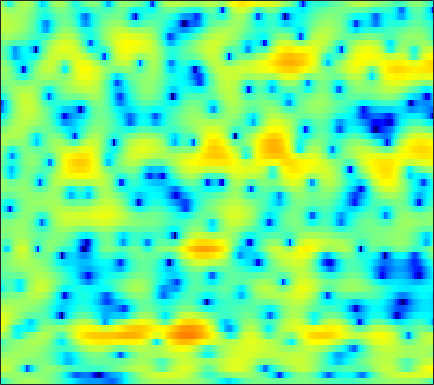

Source data for this figure (header and first rows):
-5.4345, -4.3627, -3.1258, -2.0662, -1.3738, -0.50657, 0.20945, 0.64178, 1.1049, 1.4538, 1.7144, 1.8471, 1.9566, 1.9925, 1.9689, 1.8839, 1.7429, 1.6032, 1.3654, 1.0648, 0.72476, 0.42977, -0.021314, -0.53655
0.4926, 0.6938, 0.9372, 1.127, 1.218, 1.267, 1.232, 1.156, 1.002, 0.8068, 0.6049, 0.4711, 0.3396, 0.2838, 0.2885, 0.3352, 0.4163, 0.4795, 0.5314, 0.5214, 0.4213, 0.277, -0.02368, -0.457
4.002, 3.946, 3.754, 3.408, 3.031, 2.338, 1.377, 0.4429, -1.188, -3.441, -6.722, -10.43, -18.56, -14.25, -9.438, -5.607, -3.196, -1.924, -0.7193, 0.07238, 0.5413, 0.7263, 0.7724, 0.6263
2.246, 2.43, 2.557, 2.559, 2.482, 2.277, 1.964, 1.672, 1.231, 0.7576, 0.3292, 0.0569, -0.1976, -0.2967, -0.2882, -0.2018, -0.09331, -0.03328, -0.01458, -0.1162, -0.3508, -0.6315, -1.157, -1.87
0.5486, 0.7986, 1.076, 1.303, 1.435, 1.562, 1.634, 1.661, 1.657, 1.621, 1.563, 1.503, 1.407, 1.299, 1.205, 1.055, 0.8517, 0.6672, 0.3591, -0.03189, -0.5142, -0.9406, -1.619, -2.417
-1.604, -1.225, -0.7053, -0.2067, 0.1256, 0.5169, 0.8414, 1.043, 1.26, 1.432, 1.568, 1.638, 1.689, 1.698, 1.668, 1.576, 1.412, 1.244, 0.9434, 0.5517, 0.06071, -0.3639, -1.002, -1.687
-4.564, -2.995, -1.617, -0.7801, -0.3846, -0.05463, 0.1614, 0.3066, 0.5158, 0.7785, 1.097, 1.355, 1.696, 2.003, 2.195, 2.375, 2.439, 2.415, 2.266, 1.956, 1.453, 0.948, 0.06594, -1.096
1.921, 1.664, 1.087, 0.1235, -0.907, -2.708, -4.827, -6.137, -6.478, -5.224, -3.527, -2.394, -1.153, -0.1393, 0.4837, 1.211, 1.817, 2.179, 2.523, 2.683, 2.638, 2.455, 1.975, 1.218
5.782, 4.883, 3.454, 1.679, 0.0804, -2.464, -5.252, -6.984, -7.873, -7.431, -7.025, -7.082, -7.603, -8.058, -7.752, -6.19, -4.1, -2.657, -1.129, -0.01758, 0.6926, 1.007, 1.199, 1.189
6.809, 6.185, 5.245, 4.195, 3.356, 2.176, 0.9745, 0.07598, -1.145, -2.428, -3.911, -5.251, -7.364, -9.358, -9.748, -8.261, -6.047, -4.584, -3.113, -2.154, -1.65, -1.545, -1.711, -2.165
5.318, 5.04, 4.596, 4.078, 3.653, 3.043, 2.394, 1.892, 1.198, 0.4949, -0.1924, -0.6765, -1.255, -1.701, -1.928, -2.079, -2.116, -2.138, -2.225, -2.454, -2.911, -3.44, -4.432, -5.857
3.221, 3.184, 3.083, 2.927, 2.781, 2.553, 2.294, 2.094, 1.81, 1.518, 1.229, 1.017, 0.7383, 0.4678, 0.2612, -0.0308, -0.3564, -0.6446, -1.106, -1.696, -2.428, -3.083, -4.114, -5.319
1.118, 1.212, 1.322, 1.41, 1.452, 1.491, 1.505, 1.505, 1.513, 1.53, 1.556, 1.579, 1.604, 1.601, 1.565, 1.45, 1.243, 1.014, 0.5934, 0.021, -0.7077, -1.368, -2.395, -3.578
-2.211, -1.776, -1.202, -0.7492, -0.5272, -0.3869, -0.3442, -0.3287, -0.2362, 0.02412, 0.4775, 0.9026, 1.518, 2.093, 2.463, 2.816, 2.988, 2.99, 2.809, 2.414, 1.786, 1.15, 0.08552, -1.263
-8.753, -6.202, -4.189, -3.23, -3.037, -3.434, -4.575, -5.931, -7.95, -8.166, -5.62, -3.374, -0.8544, 1.041, 2.115, 3.175, 3.856, 4.15, 4.283, 4.149, 3.754, 3.301, 2.479, 1.399
-4.842, -4.251, -3.602, -3.292, -3.355, -3.886, -4.988, -6.157, -7.777, -7.926, -5.866, -3.888, -1.543, 0.3026, 1.373, 2.439, 3.164, 3.505, 3.728, 3.704, 3.466, 3.157, 2.584, 1.857
-2.363, -2.166, -1.924, -1.734, -1.655, -1.618, -1.634, -1.621, -1.508, -1.22, -0.7266, -0.2535, 0.4368, 1.101, 1.548, 2.022, 2.342, 2.476, 2.51, 2.377, 2.093, 1.784, 1.266, 0.6338
-1.721, -1.349, -0.9136, -0.5286, -0.2735, 0.03378, 0.3057, 0.4957, 0.7455, 0.9891, 1.227, 1.394, 1.595, 1.745, 1.819, 1.859, 1.811, 1.716, 1.503, 1.184, 0.7508, 0.3523, -0.2783, -1.023
-1.359, -0.9078, -0.3652, 0.1344, 0.5091, 0.9843, 1.436, 1.727, 2.046, 2.266, 2.369, 2.371, 2.268, 2.069, 1.859, 1.538, 1.196, 0.9349, 0.5693, 0.1779, -0.309, -0.7732, -1.58, -2.607
-0.9059, -0.9204, -0.809, -0.3918, 0.1568, 1.082, 2.032, 2.661, 3.286, 3.625, 3.655, 3.467, 2.934, 2.116, 1.345, 0.2273, -0.7348, -1.163, -1.265, -1.072, -0.9277, -1.001, -1.482, -2.504
-2.033, -4.439, -9.438, -9.991, -5.502, -1.099, 1.663, 3.061, 4.271, 4.862, 4.899, 4.561, 3.582, 1.881, -0.01368, -3.943, -11.6, -19.94, -8.15, -3.446, -1.07, -0.09867, 0.472, 0.3396
-1.401, -2.384, -3.423, -3.367, -2.462, -0.7811, 0.8076, 1.736, 2.594, 3.024, 3.036, 2.777, 2.092, 1.007, -0.001433, -1.469, -2.685, -3.084, -2.78, -1.925, -0.9717, -0.388, 0.1607, 0.4126
-0.2284, -0.2935, -0.2866, -0.1168, 0.1038, 0.4948, 0.915, 1.202, 1.47, 1.57, 1.474, 1.271, 0.8529, 0.2868, -0.1989, -0.8356, -1.377, -1.669, -1.843, -1.774, -1.518, -1.236, -0.8298, -0.4219
0.1339, 0.2519, 0.4033, 0.5712, 0.714, 0.9137, 1.092, 1.201, 1.286, 1.262, 1.097, 0.8684, 0.4003, -0.2298, -0.82, -1.729, -2.704, -3.393, -4.08, -4.251, -3.83, -3.207, -2.185, -1.156
-0.3387, -0.2762, -0.2115, -0.1328, -0.02066, 0.1976, 0.4828, 0.6975, 0.9513, 1.097, 1.076, 0.9208, 0.4746, -0.2777, -1.102, -2.639, -4.896, -7.326, -12.3, -17.18, -11.09, -7.282, -3.855, -1.519
-2.602, -3.007, -3.637, -4.116, -4.172, -3.702, -2.736, -1.914, -0.8924, -0.08772, 0.4375, 0.6304, 0.618, 0.2654, -0.2122, -1.163, -2.45, -3.586, -4.994, -5.473, -4.518, -3.236, -1.44, 0.143
-5.31, -6.672, -9.651, -15.26, -22.59, -14.51, -8.536, -5.81, -3.321, -1.638, -0.5055, 0.0667, 0.5379, 0.7289, 0.7275, 0.5859, 0.3582, 0.2008, 0.06806, 0.1083, 0.3681, 0.6797, 1.191, 1.705
-4.148, -4.863, -6.045, -7.086, -7.375, -6.709, -5.196, -3.952, -2.458, -1.241, -0.3245, 0.1926, 0.6701, 0.9755, 1.102, 1.191, 1.225, 1.243, 1.294, 1.389, 1.532, 1.659, 1.828, 1.954
-1.198, -1.38, -1.628, -1.781, -1.786, -1.599, -1.252, -0.8993, -0.4008, 0.06174, 0.4371, 0.6404, 0.7917, 0.8241, 0.7822, 0.6766, 0.5716, 0.5107, 0.5316, 0.6592, 0.8882, 1.078, 1.306, 1.463
1.049, 0.8322, 0.5591, 0.3201, 0.2147, 0.1941, 0.2837, 0.4067, 0.6007, 0.7613, 0.8233, 0.7653, 0.5403, 0.07392, -0.4066, -1.211, -2.069, -2.584, -2.839, -2.431, -1.562, -0.7919, 0.1554, 0.8901
1.53, 0.9338, 0.1101, -0.6162, -1.003, -1.222, -1.021, -0.7135, -0.2182, 0.2126, 0.434, 0.41, 0.05128, -0.7638, -1.766, -3.792, -7.099, -11.1, -18.76, -11.34, -5.972, -3.417, -1.024, 0.5992
-0.3135, -1.629, -3.916, -6.803, -9.1, -10.08, -7.742, -5.641, -3.43, -1.89, -0.9198, -0.5246, -0.4531, -0.8237, -1.425, -2.637, -4.185, -5.292, -6.073, -5.473, -4.005, -2.78, -1.241, 0.2078
-1.545, -2.884, -5.256, -8.246, -10.58, -11.66, -9.224, -7.038, -4.61, -2.799, -1.518, -0.8484, -0.3404, -0.1887, -0.2824, -0.6417, -1.192, -1.647, -2.253, -2.808, -3.236, -3.426, -3.291, -2.401
-0.9955, -1.957, -3.486, -4.979, -5.806, -6.31, -5.88, -5.084, -3.67, -2.256, -1.06, -0.3721, 0.3267, 0.6551, 0.7153, 0.5558, 0.1308, -0.4139, -1.418, -2.938, -5.276, -8.079, -15.22, -14.91
-0.5062, -1.723, -3.932, -7.186, -10.59, -15.25, -12.04, -8.452, -5.089, -2.804, -1.263, -0.4559, 0.2032, 0.5246, 0.5654, 0.424, 0.1055, -0.2423, -0.8504, -1.645, -2.638, -3.393, -3.976, -3.441
0.897, -0.04229, -1.634, -3.654, -5.218, -6.475, -5.876, -4.638, -2.919, -1.593, -0.7586, -0.4296, -0.3872, -0.6603, -1.019, -1.558, -1.964, -2.033, -1.885, -1.513, -1.047, -0.6929, -0.1329, 0.5251
2.417, 2.125, 1.659, 1.197, 0.8869, 0.6447, 0.589, 0.6636, 0.7884, 0.7949, 0.551, 0.1014, -0.8836, -2.512, -4.243, -7.358, -10.39, -10.1, -6.965, -4.161, -2.135, -1.021, 0.05962, 0.8352
1.883, 2.06, 2.233, 2.37, 2.445, 2.509, 2.544, 2.526, 2.4, 2.103, 1.56, 0.9427, -0.2187, -1.913, -3.583, -6.283, -8.552, -8.381, -6.244, -4.004, -2.336, -1.442, -0.6462, -0.2607
-0.6504, -0.08405, 0.6214, 1.234, 1.646, 2.102, 2.446, 2.611, 2.701, 2.628, 2.373, 2.064, 1.473, 0.7495, 0.1609, -0.5742, -1.115, -1.34, -1.378, -1.243, -1.126, -1.112, -1.261, -1.639
-4.4, -3.387, -2.095, -0.9198, -0.121, 0.8291, 1.611, 2.084, 2.559, 2.854, 2.97, 2.958, 2.793, 2.523, 2.259, 1.85, 1.423, 1.09, 0.643, 0.1521, -0.4106, -0.9227, -1.766, -2.835
-9.068, -7.533, -5.547, -3.622, -2.307, -0.7439, 0.5666, 1.389, 2.262, 2.897, 3.308, 3.476, 3.551, 3.447, 3.273, 2.921, 2.456, 2.037, 1.386, 0.6234, -0.2391, -0.9709, -2.105, -3.452
-16.15, -13.63, -9.79, -6.435, -4.304, -1.996, -0.1548, 0.9548, 2.122, 2.972, 3.544, 3.802, 3.95, 3.873, 3.683, 3.272, 2.676, 2.127, 1.265, 0.3068, -0.732, -1.523, -2.585, -3.636
-19.49, -15.24, -10.12, -6.274, -4.059, -1.659, 0.1952, 1.296, 2.452, 3.284, 3.833, 4.08, 4.173, 4.032, 3.763, 3.184, 2.346, 1.545, 0.264, -1.222, -2.805, -3.911, -4.947, -5.38
-7.053, -6.071, -4.436, -2.734, -1.504, -0.0526, 1.17, 1.931, 2.738, 3.333, 3.72, 3.873, 3.893, 3.693, 3.381, 2.712, 1.72, 0.7042, -1.091, -3.632, -7.331, -11.45, -17.82, -12.77
-2.628, -2.069, -1.296, -0.5424, 0.001297, 0.6486, 1.194, 1.536, 1.895, 2.166, 2.349, 2.424, 2.462, 2.361, 2.187, 1.784, 1.127, 0.4297, -0.827, -2.482, -4.468, -5.969, -7.095, -6.514
-0.7155, -0.4087, -0.1104, 0.09735, 0.1562, 0.1514, 0.03358, -0.1063, -0.3041, -0.4707, -0.5154, -0.4297, -0.1989, 0.1191, 0.3476, 0.5763, 0.6475, 0.5943, 0.3614, -0.001259, -0.4062, -0.6718, -0.8895, -0.8904
0.628, 0.693, 0.6142, 0.3264, -0.03501, -0.7331, -1.688, -2.589, -3.979, -5.37, -6.15, -5.915, -4.718, -3.093, -1.951, -0.6793, 0.3097, 0.8759, 1.439, 1.797, 1.983, 2.046, 2.019, 1.909
1.498, 1.36, 0.9585, 0.2553, -0.4271, -1.647, -3.253, -4.802, -7.684, -12.44, -24.82, -19.4, -10.34, -5.989, -3.775, -1.601, 0.04264, 1.012, 2.052, 2.837, 3.395, 3.656, 3.796, 3.639
0.6867, 0.3793, -0.3331, -1.401, -2.353, -3.801, -5.256, -6.254, -7.447, -8.345, -8.594, -8.15, -6.989, -5.476, -4.339, -2.884, -1.508, -0.5252, 0.7215, 1.886, 2.869, 3.435, 3.952, 4.123
-1.197, -1.559, -2.601, -4.322, -6.2, -9.349, -12.31, -12.78, -11.16, -9.39, -8.136, -7.59, -7.172, -7.094, -7.209, -7.212, -6.568, -5.396, -3.297, -1.173, 0.63, 1.749, 2.899, 3.691
-2.057, -2.133, -2.893, -4.457, -6.295, -9.649, -13.26, -13.44, -10.82, -8.524, -7.343, -7.064, -7.41, -8.815, -10.88, -16.74, -30, -14.89, -8.057, -4.159, -1.466, 0.05411, 1.653, 2.872
-0.7626, -0.5478, -0.6644, -1.164, -1.708, -2.523, -3.188, -3.497, -3.634, -3.62, -3.721, -3.914, -4.49, -5.392, -6.188, -7.107, -7.294, -6.726, -5.3, -3.714, -2.184, -1.123, 0.1769, 1.343
1.551, 1.71, 1.747, 1.61, 1.433, 1.119, 0.7661, 0.5005, 0.1592, -0.2238, -0.6392, -1.01, -1.596, -2.254, -2.771, -3.423, -3.966, -4.284, -4.562, -4.639, -4.429, -3.984, -3.07, -1.861
3.125, 3.165, 3.144, 3.045, 2.922, 2.708, 2.436, 2.2, 1.833, 1.403, 0.8982, 0.4489, -0.2225, -1.004, -1.681, -2.728, -3.977, -5.112, -7.013, -9.434, -12.15, -13.03, -10.75, -7.401
3.564, 3.515, 3.414, 3.281, 3.156, 2.966, 2.746, 2.55, 2.231, 1.851, 1.364, 0.9298, 0.2399, -0.6038, -1.35, -2.521, -3.96, -5.259, -7.391, -10.19, -13.43, -14.59, -12.2, -8.72
3.267, 3.093, 2.846, 2.62, 2.484, 2.345, 2.243, 2.167, 2.037, 1.823, 1.499, 1.17, 0.5859, -0.1615, -0.8226, -1.827, -2.946, -3.809, -4.925, -5.86, -6.391, -6.44, -5.947, -5.012
2.679, 2.135, 1.399, 0.8329, 0.6414, 0.7173, 1.052, 1.363, 1.725, 1.92, 1.918, 1.76, 1.343, 0.6937, 0.05803, -0.9743, -2.133, -3.021, -4.053, -4.66, -4.703, -4.369, -3.575, -2.625
2.058, 0.4893, -2.299, -5.352, -6.117, -4.026, -1.435, 0.05817, 1.438, 2.287, 2.683, 2.726, 2.484, 1.879, 1.164, -0.1813, -2.077, -3.971, -7.16, -9.971, -8.609, -6.05, -3.147, -1.014
